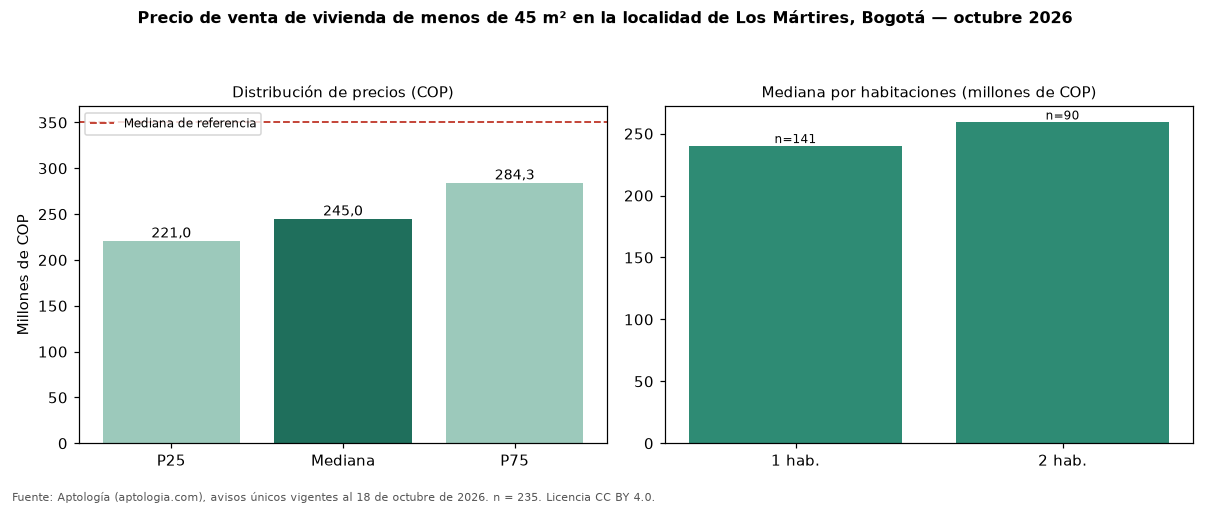

The file beside this chart, header and first rows:
seccion, metrica, valor_cop, n
precio, p25, 221000000, 235
precio, mediana, 245000000, 235
precio, p75, 284300000, 235
cop_por_m2, p25, 6794923, 235
cop_por_m2, mediana, 7730951, 235
cop_por_m2, p75, 8621753, 235
area, area_mediana_m2, 33.0, 235
habitaciones, 1, 240000000, 141
habitaciones, 2, 259000000, 90
administracion, mediana, 167300, 174
estrato, moda, 3, 
parqueadero, porcentaje_con_parqueadero, 16.2, 235
referencia, mediana_referencia, 350000000, 544
referencia, mediana_cop_por_m2_referencia, 6365683, 544
